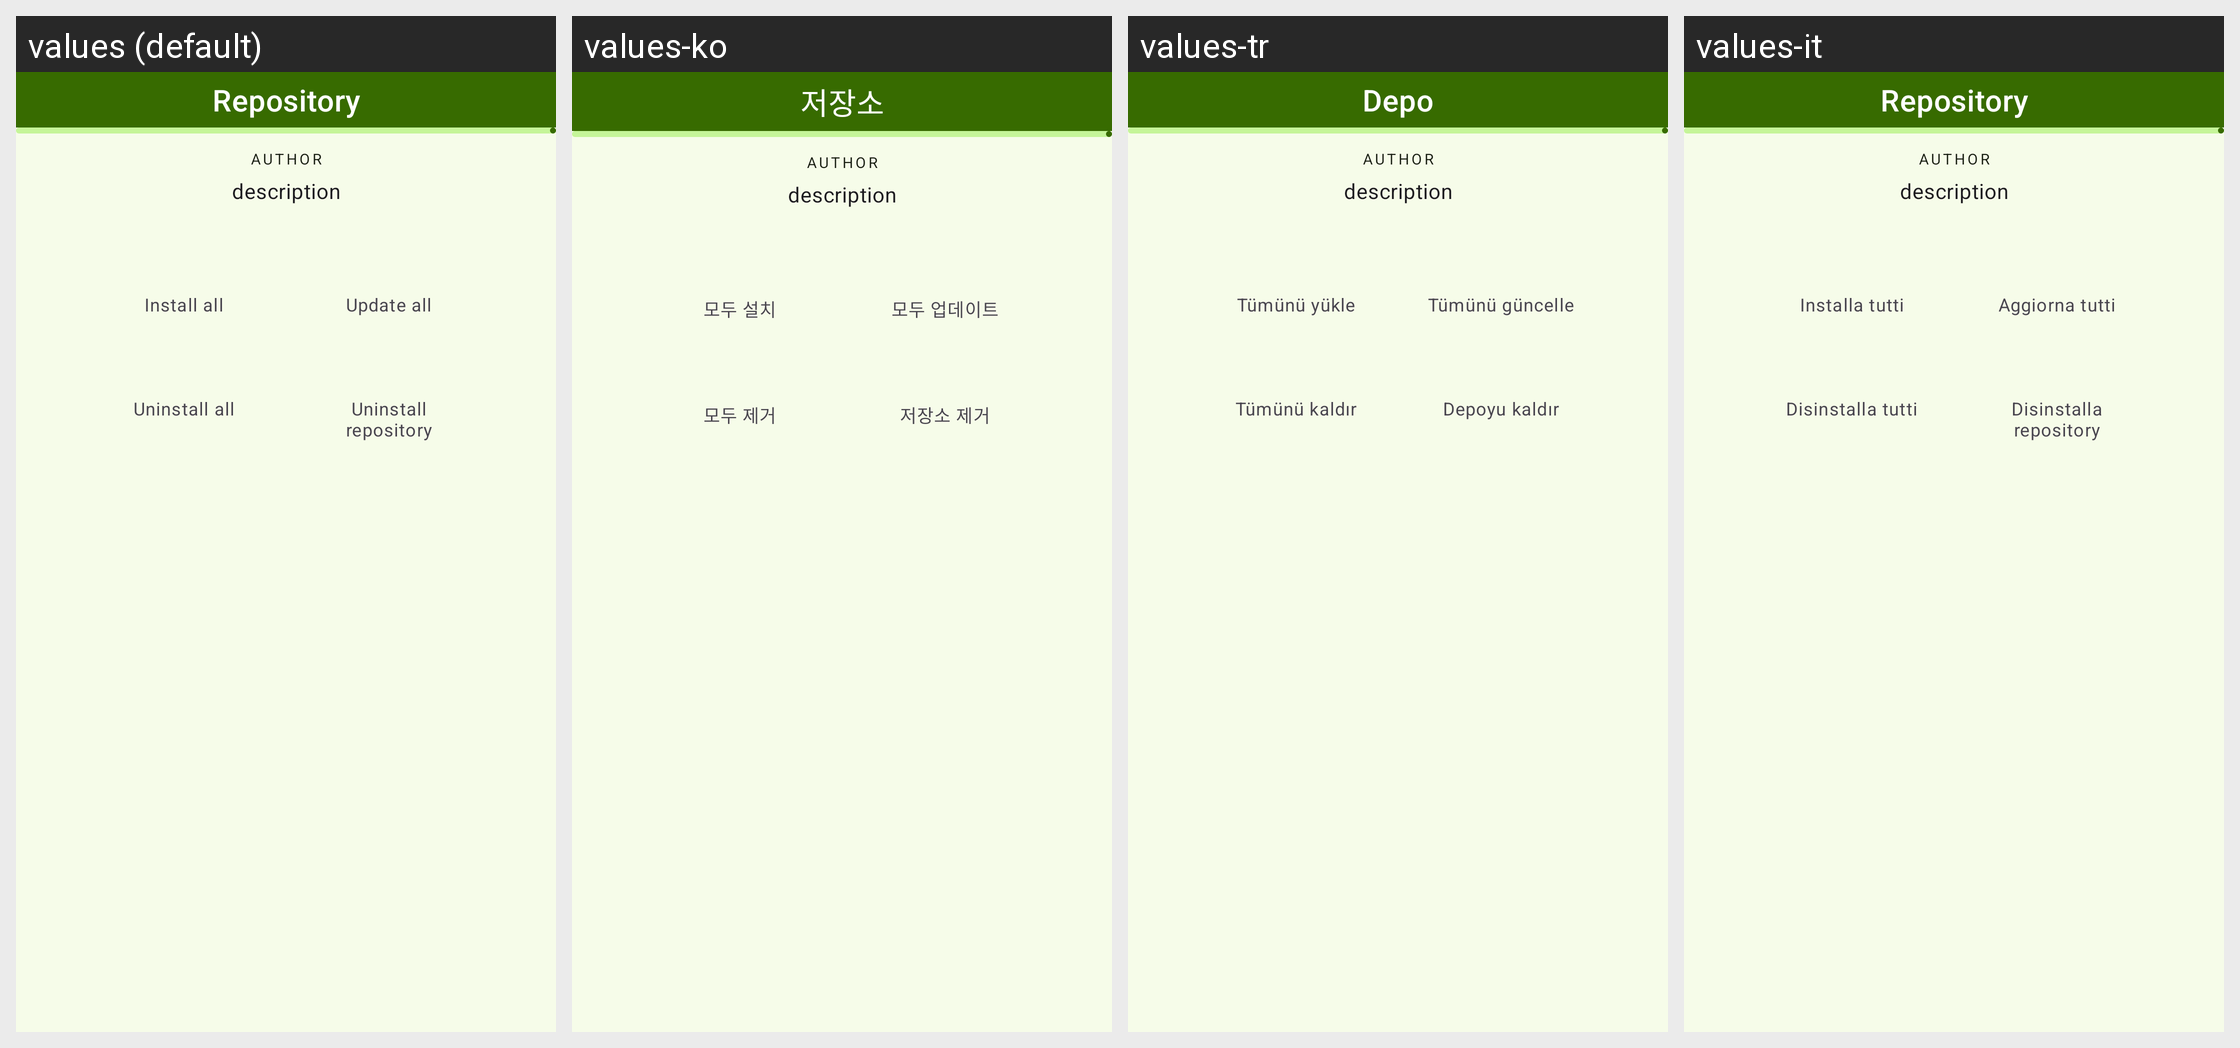

The Android screen above is rendered under several locales of the same app. Produce the string resources it draws, with the default and per-locale values.
Android screen res/layout/dialog_manage_repository.xml rendered under 4 locales, left to right: values (default), values-ko, values-tr, values-it. Device: Nexus 5 (rendered at 1080×1920; each locale shown at half size, 540×960, under a caption strip naming it); theme Theme.Unchained.Material3.Green.One.
Other locales in the repository, not shown: values-cs, values-es, values-fr, values-hu, values-pt.
Strings drawn on this screen, with the default value and each locale's value (text and hints the layout hard-codes, and strings that could not be matched under every locale, appear in the picture but are not listed):

repository
  values: Repository
  values-ko: 저장소
  values-tr: Depo
  values-it: Repository

install_all
  values: Install all
  values-ko: 모두 설치
  values-tr: Tümünü yükle
  values-it: Installa tutti

update_all
  values: Update all
  values-ko: 모두 업데이트
  values-tr: Tümünü güncelle
  values-it: Aggiorna tutti

uninstall_all
  values: Uninstall all
  values-ko: 모두 제거
  values-tr: Tümünü kaldır
  values-it: Disinstalla tutti

uninstall_repo
  values: Uninstall repository
  values-ko: 저장소 제거
  values-tr: Depoyu kaldır
  values-it: Disinstalla repository
